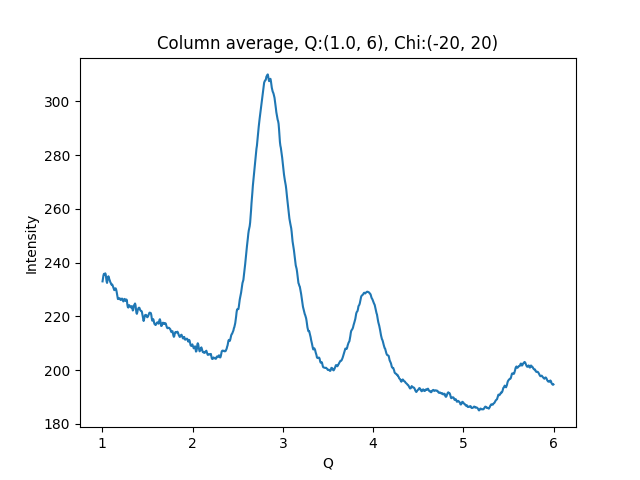

The file beside this chart, header and first rows:
1.002500000715255801e+00, 2.330260314941406250e+02
1.007500001429795677e+00, 2.341508026123046875e+02
1.012500002144335332e+00, 2.352430267333984375e+02
1.017500002858875208e+00, 2.358228149414062500e+02
1.022500003573414862e+00, 2.356382141113281250e+02
1.027500004287954516e+00, 2.356932983398437500e+02
1.032500005002494392e+00, 2.360278320312500000e+02
1.037500005717034268e+00, 2.356215057373046875e+02
1.042500006431573922e+00, 2.344068756103515625e+02
1.047500007146113798e+00, 2.329623718261718750e+02
1.052500007860653453e+00, 2.324462127685546875e+02
1.057500008575193329e+00, 2.335183868408203125e+02
1.062500009289732983e+00, 2.344973449707031250e+02
1.067500010004272637e+00, 2.349255371093750000e+02
1.072500010718812513e+00, 2.345235443115234375e+02
1.077500011433352389e+00, 2.337858734130859375e+02
1.082500012147892043e+00, 2.334037322998046875e+02
1.087500012862431920e+00, 2.328118133544921875e+02
1.092500013576971796e+00, 2.325288848876953125e+02
1.097500014291511228e+00, 2.320216217041015625e+02
1.102500015006051104e+00, 2.317844085693359375e+02
1.107500015720590758e+00, 2.318981933593750000e+02
1.112500016435130634e+00, 2.316847534179687500e+02
1.117500017149670510e+00, 2.311363983154296875e+02
1.122500017864210164e+00, 2.306987915039062500e+02
1.127500018578750041e+00, 2.302518310546875000e+02
1.132500019293289695e+00, 2.297607421875000000e+02
1.137500020007829349e+00, 2.300394439697265625e+02
1.142500020722369225e+00, 2.303997650146484375e+02
1.147500021436909101e+00, 2.304309387207031250e+02
1.152500022151448755e+00, 2.300593414306640625e+02
1.157500022865988631e+00, 2.293628082275390625e+02
1.162500023580528286e+00, 2.283163757324218750e+02
1.167500024295068162e+00, 2.272562866210937500e+02
1.172500025009608038e+00, 2.264560394287109375e+02
1.177500025724147470e+00, 2.264517517089843750e+02
1.182500026438687346e+00, 2.266471862792968750e+02
1.187500027153227222e+00, 2.267489471435546875e+02
1.192500027867766876e+00, 2.267312774658203125e+02
1.197500028582306753e+00, 2.262534332275390625e+02
1.202500029296846407e+00, 2.263588256835937500e+02
1.207500030011386283e+00, 2.261792602539062500e+02
1.212500030725925937e+00, 2.264130706787109375e+02
1.217500031440465591e+00, 2.266235809326171875e+02
1.222500032155005467e+00, 2.265198059082031250e+02
1.227500032869545343e+00, 2.259526672363281250e+02
1.232500033584084997e+00, 2.255601959228515625e+02
1.237500034298624874e+00, 2.257816925048828125e+02
1.242500035013164528e+00, 2.262933044433593750e+02
1.247500035727704182e+00, 2.265030670166015625e+02
1.252500036442244058e+00, 2.261053314208984375e+02
1.257500037156783712e+00, 2.257698974609375000e+02
1.262500037871323588e+00, 2.257477569580078125e+02
1.267500038585863464e+00, 2.262865753173828125e+02
1.272500039300403119e+00, 2.257709655761718750e+02
1.277500040014942995e+00, 2.243084564208984375e+02
1.282500040729482649e+00, 2.234550628662109375e+02
1.287500041444022525e+00, 2.232793731689453125e+02
1.292500042158562179e+00, 2.237713623046875000e+02
1.297500042873101833e+00, 2.241833190917968750e+02
1.302500043587641709e+00, 2.239266204833984375e+02
... 939 more rows
